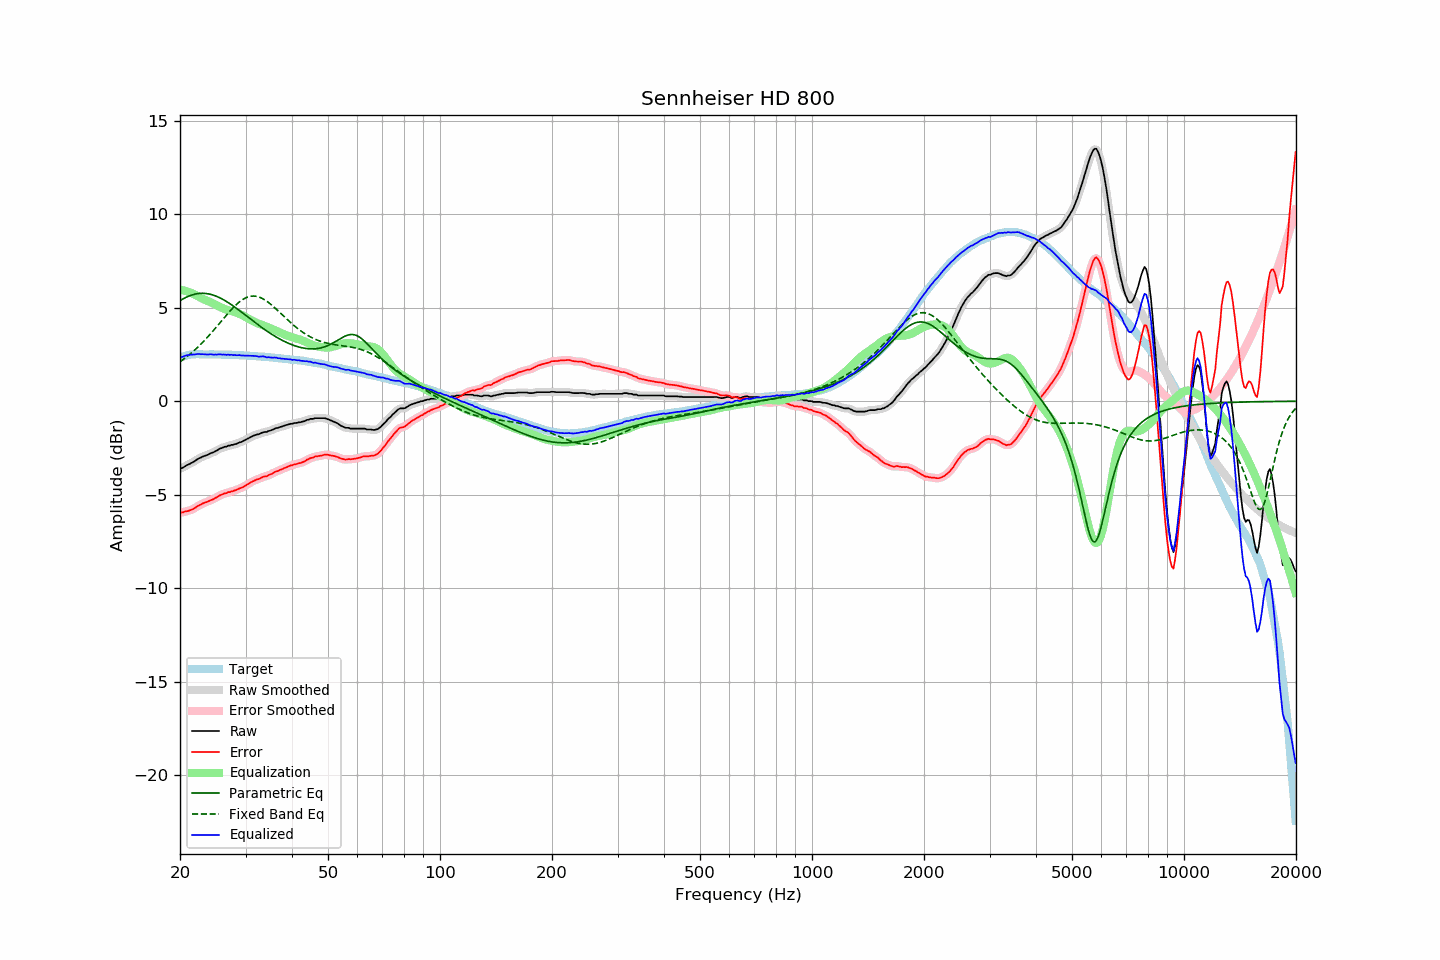

Source data for this figure (header and first rows):
frequency, raw, error, smoothed, error_smoothed, equalization, parametric_eq, fixed_band_eq, equalized_raw, equalized_smoothed, target
20.00, -3.61, -5.95, -3.62, -5.96, 5.96, 5.38, 2.11, 2.35, 2.34, 2.34
20.20, -3.58, -5.95, -3.58, -5.95, 5.95, 5.43, 2.17, 2.37, 2.37, 2.37
20.40, -3.54, -5.94, -3.53, -5.93, 5.93, 5.48, 2.23, 2.39, 2.40, 2.40
20.61, -3.48, -5.90, -3.49, -5.91, 5.91, 5.53, 2.30, 2.43, 2.42, 2.42
20.81, -3.43, -5.88, -3.44, -5.89, 5.89, 5.57, 2.37, 2.46, 2.45, 2.45
21.02, -3.39, -5.87, -3.39, -5.86, 5.86, 5.61, 2.43, 2.47, 2.47, 2.48
21.23, -3.35, -5.84, -3.35, -5.84, 5.83, 5.64, 2.50, 2.48, 2.48, 2.49
21.44, -3.30, -5.80, -3.31, -5.81, 5.80, 5.67, 2.58, 2.50, 2.49, 2.50
21.66, -3.26, -5.77, -3.26, -5.77, 5.76, 5.70, 2.65, 2.49, 2.50, 2.51
21.87, -3.21, -5.72, -3.21, -5.72, 5.71, 5.72, 2.73, 2.50, 2.51, 2.51
22.09, -3.15, -5.67, -3.15, -5.67, 5.67, 5.74, 2.81, 2.51, 2.52, 2.52
22.31, -3.09, -5.61, -3.10, -5.62, 5.62, 5.76, 2.89, 2.53, 2.52, 2.52
22.54, -3.04, -5.56, -3.05, -5.57, 5.57, 5.77, 2.97, 2.53, 2.53, 2.52
22.76, -3.01, -5.53, -3.01, -5.52, 5.53, 5.77, 3.06, 2.51, 2.52, 2.52
22.99, -2.96, -5.47, -2.97, -5.48, 5.48, 5.78, 3.14, 2.52, 2.52, 2.51
23.22, -2.93, -5.44, -2.94, -5.44, 5.44, 5.77, 3.23, 2.51, 2.51, 2.51
23.45, -2.90, -5.41, -2.90, -5.41, 5.41, 5.77, 3.32, 2.50, 2.50, 2.51
23.69, -2.87, -5.38, -2.87, -5.37, 5.37, 5.75, 3.42, 2.50, 2.50, 2.50
23.92, -2.83, -5.34, -2.83, -5.34, 5.34, 5.74, 3.51, 2.50, 2.51, 2.50
24.16, -2.78, -5.30, -2.79, -5.30, 5.30, 5.72, 3.61, 2.52, 2.51, 2.51
24.40, -2.75, -5.27, -2.75, -5.26, 5.26, 5.70, 3.71, 2.51, 2.51, 2.51
24.65, -2.72, -5.23, -2.72, -5.22, 5.22, 5.67, 3.81, 2.49, 2.50, 2.50
24.89, -2.67, -5.18, -2.68, -5.18, 5.17, 5.64, 3.91, 2.50, 2.49, 2.50
25.14, -2.63, -5.14, -2.63, -5.13, 5.13, 5.60, 4.01, 2.49, 2.50, 2.50
25.39, -2.57, -5.07, -2.58, -5.08, 5.08, 5.57, 4.11, 2.51, 2.51, 2.50
25.65, -2.52, -5.03, -2.53, -5.03, 5.04, 5.52, 4.21, 2.52, 2.51, 2.50
25.91, -2.50, -5.00, -2.49, -4.99, 5.00, 5.48, 4.32, 2.49, 2.51, 2.49
26.16, -2.46, -4.95, -2.47, -4.96, 4.96, 5.43, 4.42, 2.50, 2.49, 2.49
26.43, -2.43, -4.92, -2.44, -4.93, 4.93, 5.38, 4.52, 2.50, 2.49, 2.49
26.69, -2.42, -4.91, -2.41, -4.90, 4.90, 5.33, 4.62, 2.48, 2.49, 2.49
26.96, -2.37, -4.86, -2.39, -4.88, 4.88, 5.28, 4.72, 2.50, 2.49, 2.49
27.23, -2.37, -4.86, -2.37, -4.85, 4.85, 5.22, 4.82, 2.48, 2.48, 2.49
27.50, -2.33, -4.82, -2.34, -4.83, 4.83, 5.16, 4.91, 2.49, 2.48, 2.49
27.77, -2.33, -4.81, -2.33, -4.80, 4.80, 5.10, 5.00, 2.47, 2.47, 2.48
28.05, -2.29, -4.77, -2.30, -4.77, 4.77, 5.04, 5.09, 2.48, 2.47, 2.48
28.33, -2.28, -4.75, -2.28, -4.74, 4.74, 4.98, 5.17, 2.46, 2.47, 2.46
28.62, -2.24, -4.71, -2.24, -4.71, 4.71, 4.92, 5.25, 2.46, 2.47, 2.46
28.90, -2.20, -4.67, -2.21, -4.67, 4.67, 4.85, 5.32, 2.47, 2.46, 2.46
29.19, -2.18, -4.64, -2.18, -4.63, 4.63, 4.79, 5.38, 2.45, 2.46, 2.45
29.48, -2.14, -4.60, -2.14, -4.60, 4.59, 4.72, 5.44, 2.45, 2.45, 2.46
29.78, -2.09, -4.54, -2.10, -4.55, 4.54, 4.65, 5.49, 2.45, 2.45, 2.45
30.08, -2.05, -4.50, -2.05, -4.50, 4.50, 4.59, 5.54, 2.44, 2.44, 2.45
30.38, -2.00, -4.44, -2.01, -4.45, 4.45, 4.52, 5.57, 2.44, 2.44, 2.44
30.68, -1.96, -4.40, -1.96, -4.40, 4.40, 4.45, 5.60, 2.43, 2.44, 2.44
30.99, -1.91, -4.34, -1.92, -4.34, 4.35, 4.39, 5.62, 2.44, 2.44, 2.43
31.30, -1.87, -4.30, -1.87, -4.30, 4.30, 4.32, 5.63, 2.43, 2.43, 2.42
31.61, -1.83, -4.26, -1.83, -4.25, 4.26, 4.26, 5.63, 2.43, 2.43, 2.42
31.93, -1.80, -4.22, -1.81, -4.22, 4.22, 4.19, 5.62, 2.41, 2.41, 2.41
32.24, -1.77, -4.17, -1.78, -4.19, 4.18, 4.13, 5.60, 2.41, 2.40, 2.40
32.57, -1.76, -4.16, -1.75, -4.15, 4.15, 4.06, 5.58, 2.38, 2.39, 2.40
32.89, -1.72, -4.12, -1.72, -4.11, 4.11, 4.00, 5.55, 2.39, 2.39, 2.40
33.22, -1.68, -4.07, -1.69, -4.08, 4.08, 3.94, 5.51, 2.40, 2.40, 2.39
33.55, -1.65, -4.04, -1.66, -4.05, 4.05, 3.88, 5.46, 2.40, 2.39, 2.38
33.89, -1.64, -4.02, -1.64, -4.02, 4.02, 3.82, 5.41, 2.38, 2.38, 2.37
34.23, -1.64, -4.01, -1.63, -3.99, 3.99, 3.76, 5.35, 2.34, 2.36, 2.37
34.57, -1.59, -3.95, -1.60, -3.96, 3.95, 3.70, 5.29, 2.36, 2.35, 2.36
34.92, -1.57, -3.92, -1.58, -3.93, 3.92, 3.64, 5.22, 2.34, 2.34, 2.35
35.27, -1.54, -3.89, -1.54, -3.88, 3.88, 3.59, 5.15, 2.34, 2.34, 2.35
35.62, -1.51, -3.85, -1.51, -3.84, 3.84, 3.53, 5.07, 2.33, 2.34, 2.33
35.97, -1.46, -3.78, -1.47, -3.80, 3.80, 3.48, 5.00, 2.34, 2.33, 2.32
... 635 more rows
